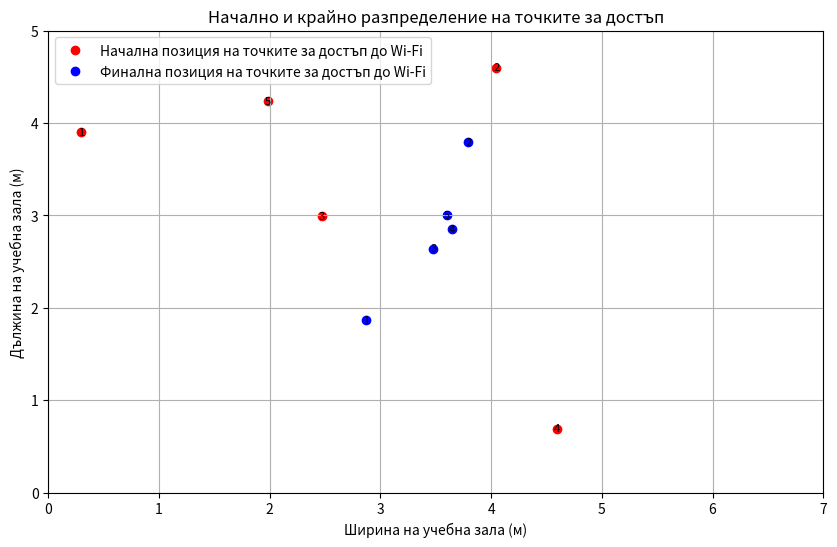
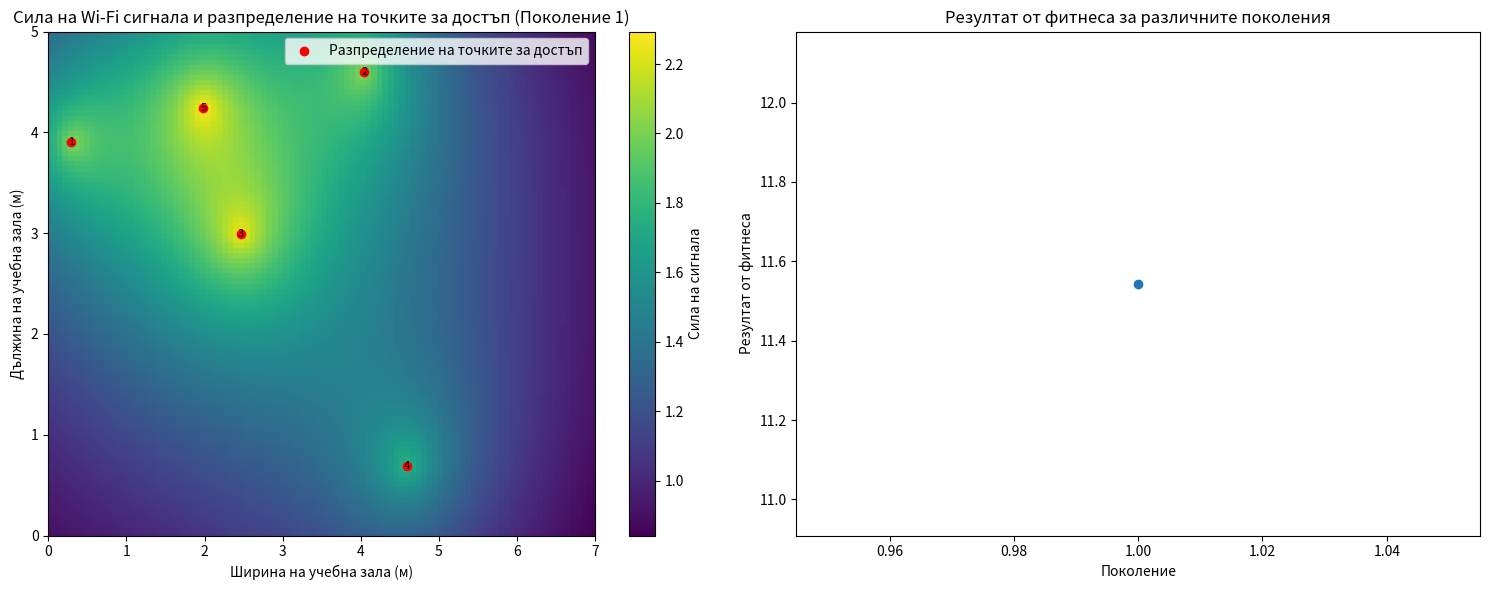
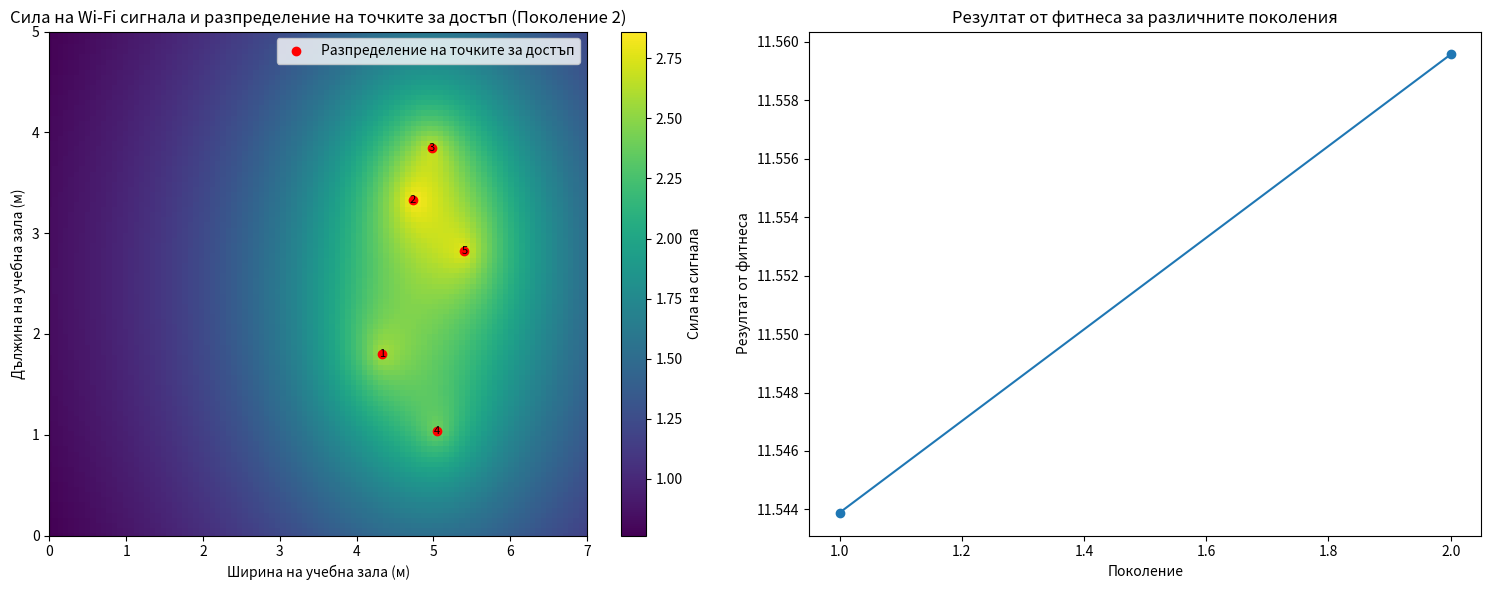
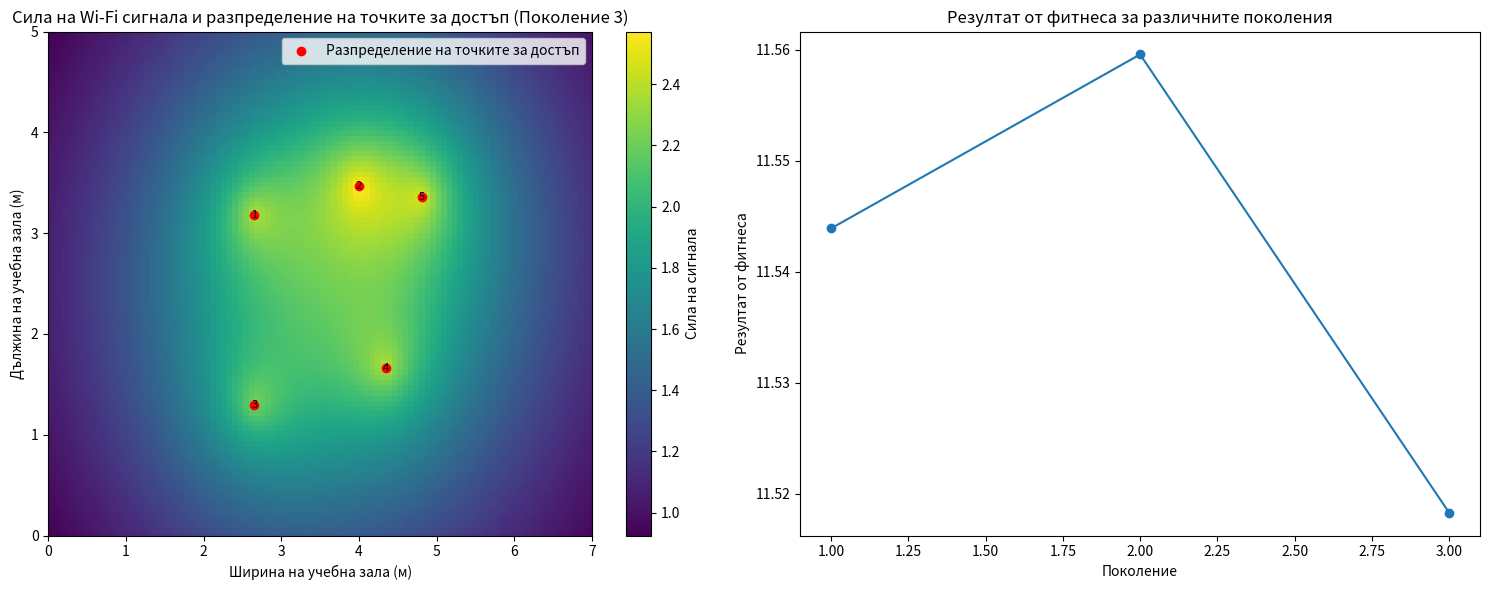
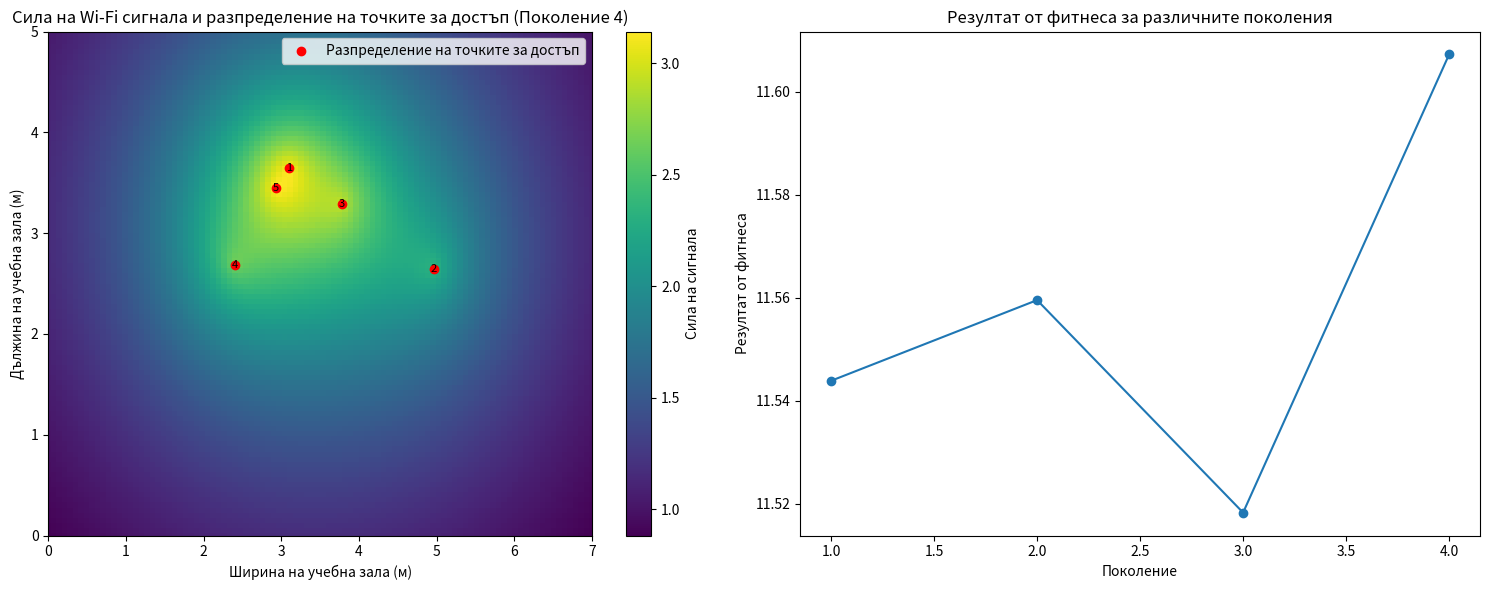
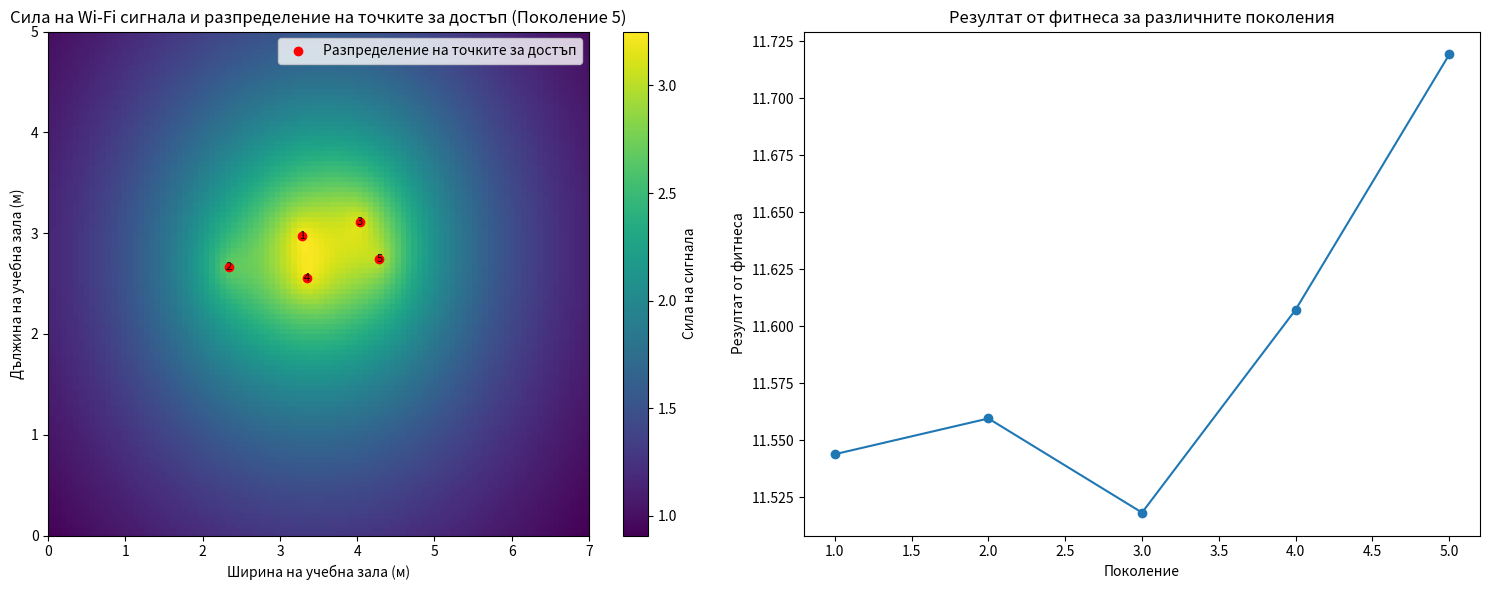
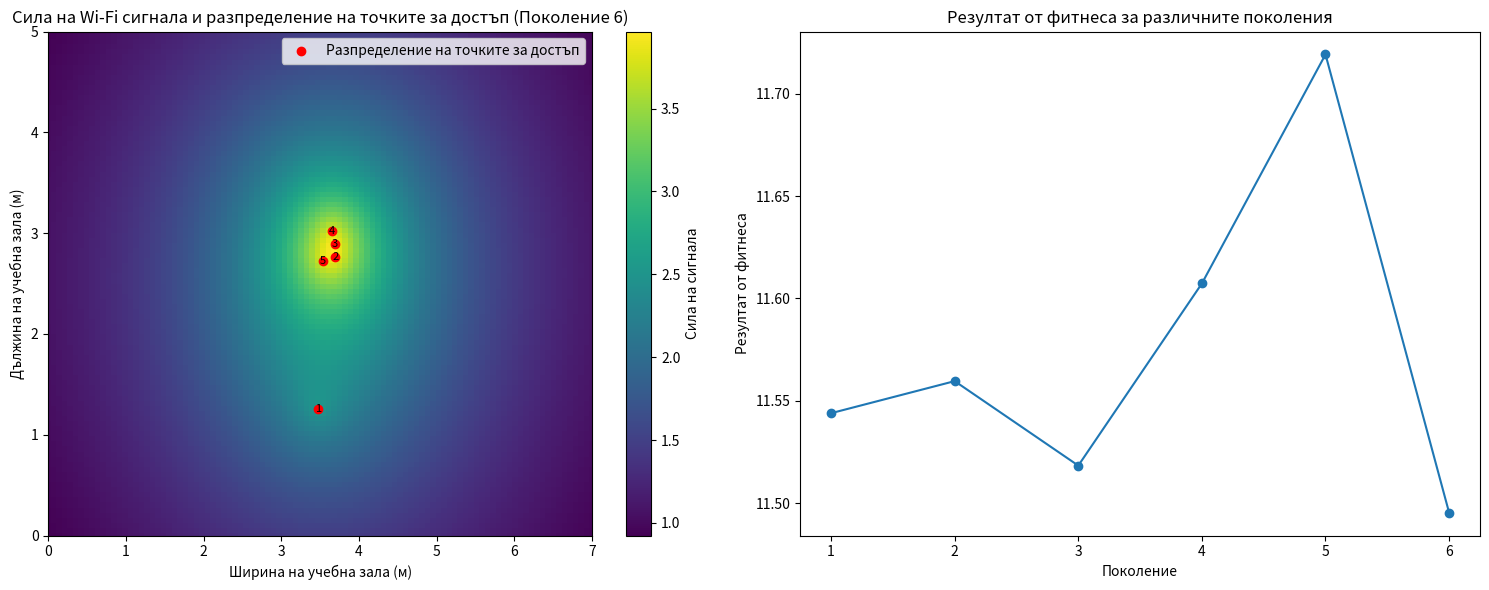
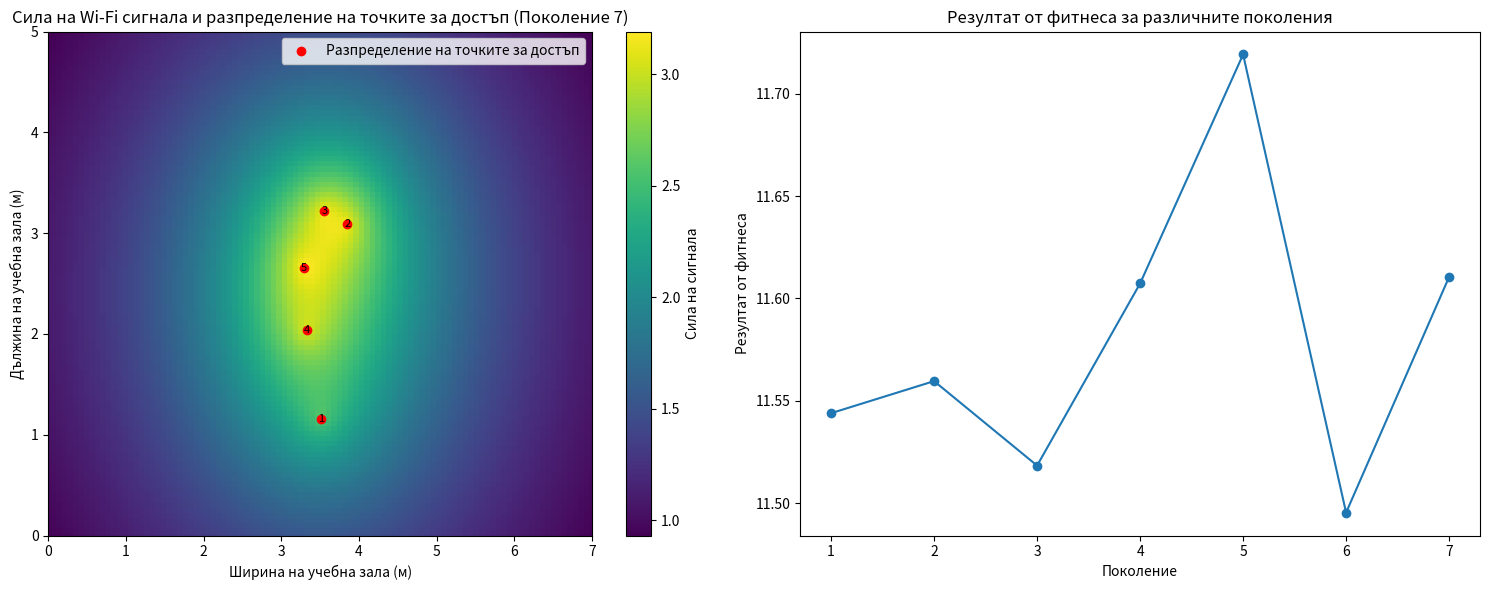
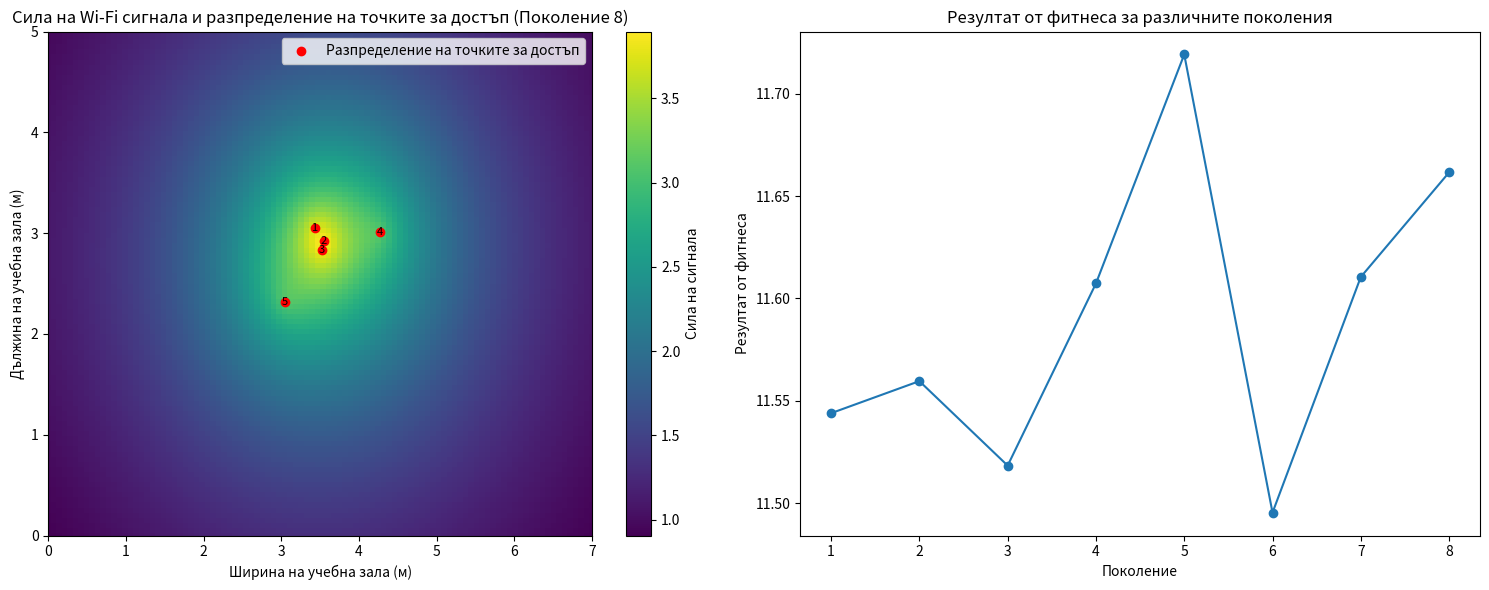
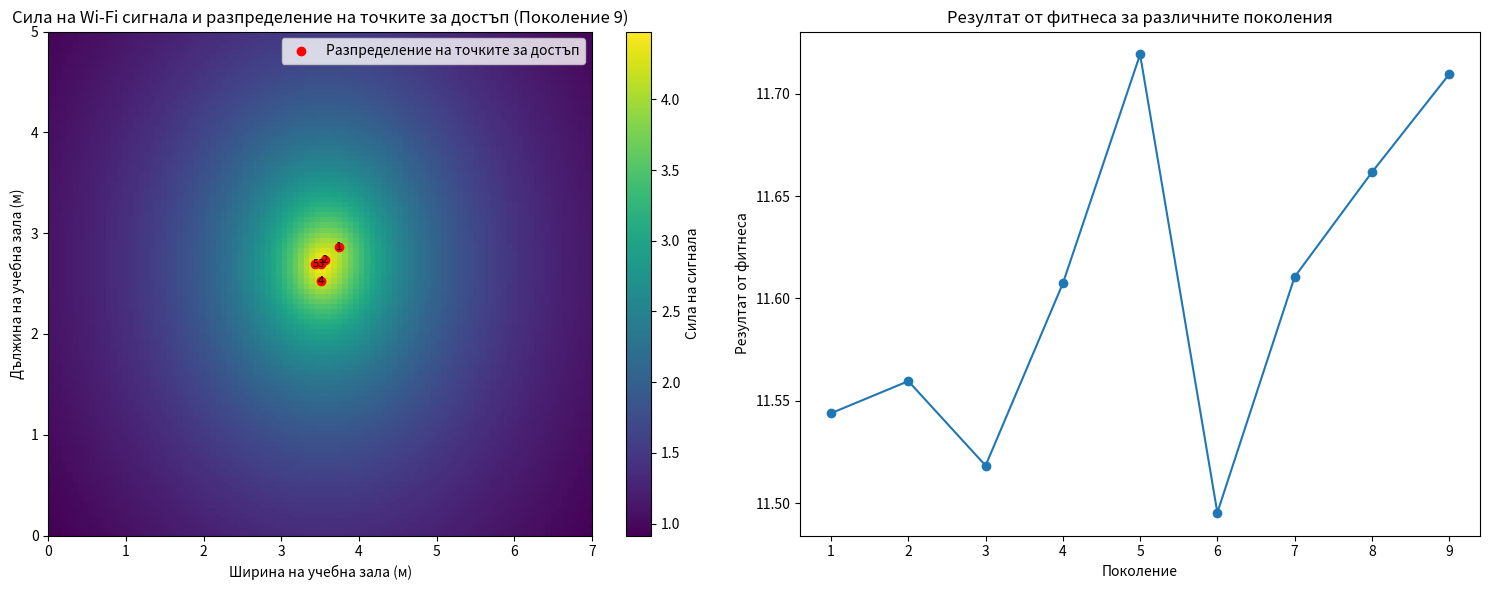
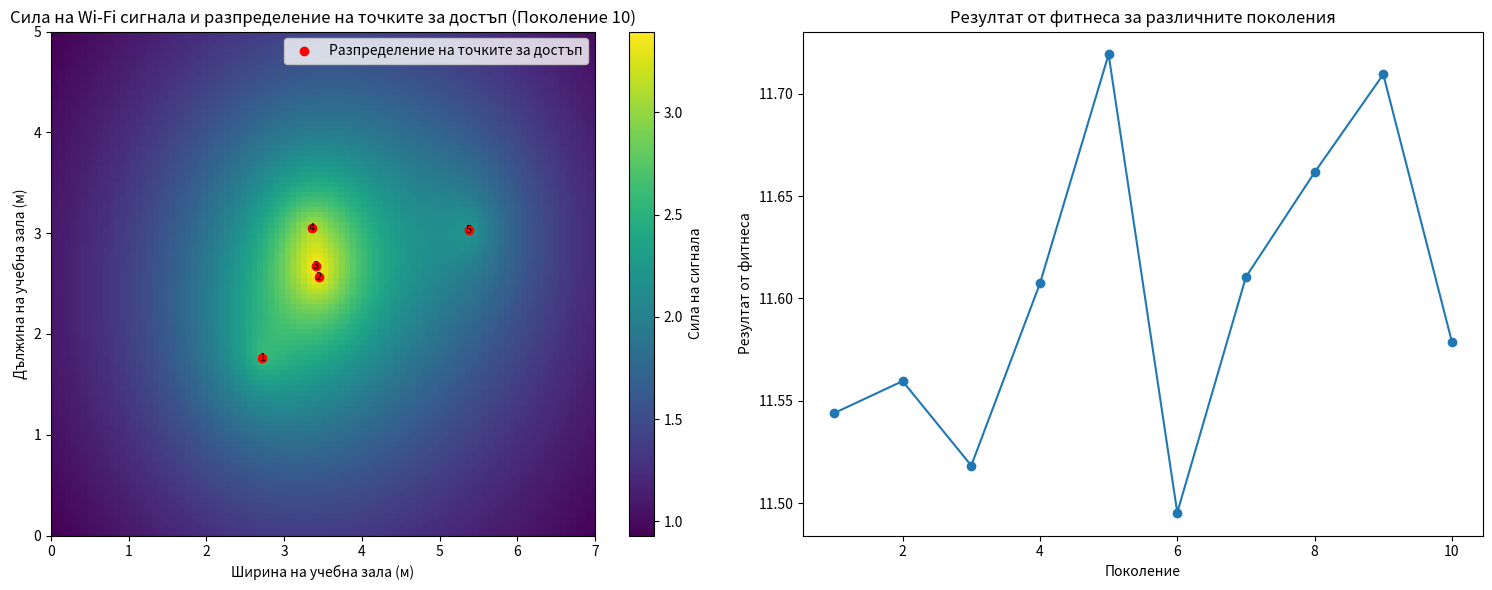
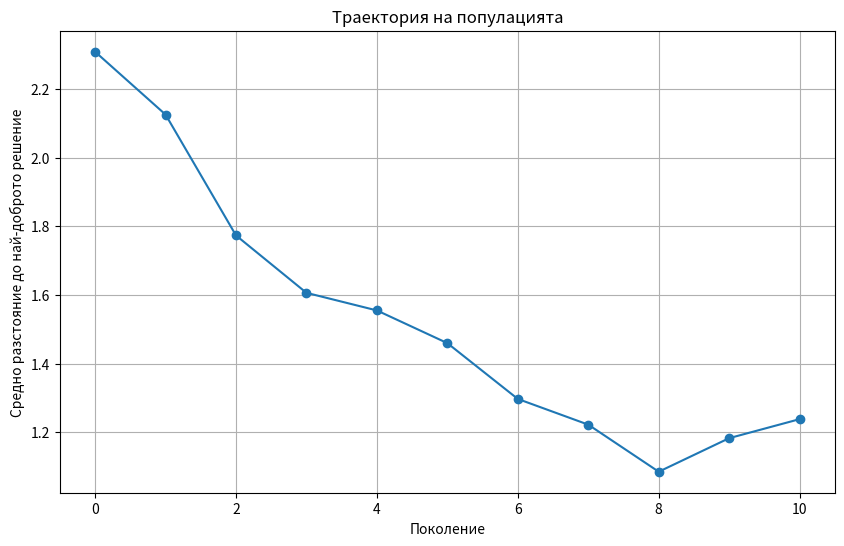
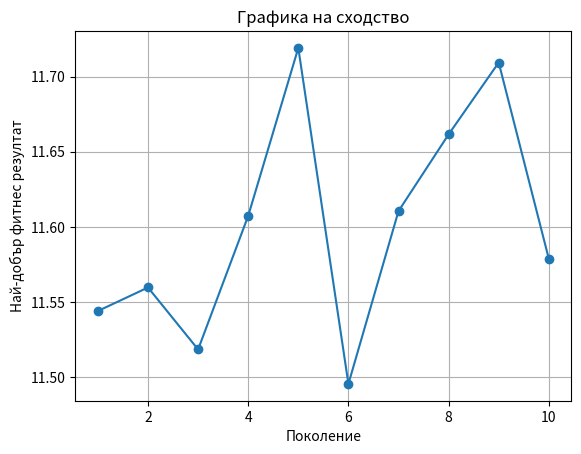

Generate these figures, in order, with matplotlib:
import random
import numpy as np
import matplotlib.pyplot as plt
import scipy.io # Импортирано за пълна съвместимост, както е зададено

# 2. Дефиниране на константи и променливи
classroom_width = 7  # Ширина на учебната зала в метри
classroom_length = 5 # Дължина на учебната зала в метри

num_ap = 5           # Брой точки за достъп (AP)
population_size = 12 # Големина на популацията
generations = 10     # Брой поколения
mutation_rate = 0.1  # Скорост на мутация (10%)

# 3. Функция за изчисляване на силата на сигнала:
def calculate_signal_strength(ap_x, ap_y, point_x, point_y):
    """
    Изчислява силата на Wi-Fi сигнала в дадена точка, базирана на обратния модел на разстоянието.
    """
    distance = np.sqrt((ap_x - point_x)**2 + (ap_y - point_y)**2)
    return 1 / (distance + 1) # Обратен модел на разстоянието

# 4. Функция за визуализация на начални и крайни позиции на точките за достъп:
def visualize_initial_and_final(classroom_width, classroom_length, initial_population, final_population):
    """
    Визуализира началното и крайното разпределение на точките за достъп.
    """
    plt.figure(figsize=(10, 6))

    # Начални случайни точки
    for i, (x, y) in enumerate(initial_population):
        plt.text(x, y, str(i+1), color='black', fontsize=8, ha='center', va='center')
    plt.scatter(*zip(*initial_population), color='red', marker='o', label="Начална позиция на точките за достъп до Wi-Fi")

    # Крайно разпределение
    for i, (x, y) in enumerate(final_population):
        plt.text(x, y, str(i+1), color='black', fontsize=8, ha='center', va='center')
    plt.scatter(*zip(*final_population), color='blue', marker='o', label="Финална позиция на точките за достъп до Wi-Fi")

    plt.xlabel('Ширина на учебна зала (м)')
    plt.ylabel('Дължина на учебна зала (м)')
    plt.title('Начално и крайно разпределение на точките за достъп')
    plt.xlim(0, classroom_width)
    plt.ylim(0, classroom_length)
    plt.grid(True)
    plt.legend()
    plt.show()

# 5. Функция за динамична визуализация на промените:
def visualize_dynamic_changes(classroom_width, classroom_length, population, fitness_scores):
    """
    Динамично визуализира промените в разположението на точките за достъп и фитнес резултатите през поколенията.
    """
    for generation in range(generations):
        plt.figure(figsize=(15, 6))

        # === Лява графика: Топлинна карта и AP разпределение ===
        plt.subplot(1, 2, 1)

        # Избираме първите num_ap точки от текущата популация за визуализация на разположението
        ap_placements = population[generation][:num_ap]

        # Генериране на мрежа от точки
        x = np.linspace(0, classroom_width, 100)
        y = np.linspace(0, classroom_length, 100)
        X, Y = np.meshgrid(x, y)
        Z = np.zeros_like(X)

        # Изчисляване на общата сила на сигнала (Z) за всяка точка в стаята
        for ap_x, ap_y in ap_placements:
            Z += calculate_signal_strength(ap_x, ap_y, X, Y)

        plt.pcolormesh(X, Y, Z, shading='auto', cmap='viridis')
        plt.colorbar(label='Сила на сигнала')

        # Изобразяване на AP точките
        for i, (x_coord, y_coord) in enumerate(ap_placements):
            plt.text(x_coord, y_coord, str(i + 1), color='black', fontsize=8, ha='center', va='center')
        plt.scatter(*zip(*ap_placements), color='red', marker='o', label="Разпределение на точките за достъп")

        plt.xlabel("Ширина на учебна зала (м)")
        plt.ylabel('Дължина на учебна зала (м)')
        plt.title(f'Сила на Wi-Fi сигнала и разпределение на точките за достъп (Поколение {generation + 1})')
        plt.xlim(0, classroom_width)
        plt.ylim(0, classroom_length)
        plt.legend()

        # === Дясна графика: Фитнес резултати през поколенията ===
        plt.subplot(1, 2, 2)
        plt.plot(range(1, generation + 2), fitness_scores[:generation + 1], marker='o')
        plt.xlabel("Поколение")
        plt.ylabel('Резултат от фитнеса')
        plt.title('Резултат от фитнеса за различните поколения')

        plt.tight_layout()
        plt.show()


# 6. Инициализация на популацията
# Всеки индивид е позицията (x, y) на ЕДНО AP.
# Създаваме population_size * num_ap на брой позиции за индивиди.
initial_population = [(random.uniform(0, classroom_width), random.uniform(0, classroom_length)) for _ in range(population_size * num_ap)]
population = [initial_population.copy()]

# Променливи за проследяване
best_solution = None
best_fitness = float(-np.inf)
all_fitness_scores = []

# 7. Главен оптимизационен цикъл Генетичен алгоритъм:
for generation in range(generations):

    # Оценка на фитнеса на всеки индивид
    fitness_scores = []

    # Фитнесът на всяка позиция (ap_x, ap_y) се изчислява като сума от силата на сигнала
    # от тази точка до всяка дискретна точка (point_x, point_y) в стаята.
    for ap_x, ap_y in population[generation]:
        coverage = 0
        # Обхождане на всички дискретни точки в стаята (в метри)
        for point_x in range(classroom_width):
            for point_y in range(classroom_length):
                coverage += calculate_signal_strength(ap_x, ap_y, point_x, point_y)
        fitness_scores.append(coverage)

    # Актуализиране на най-доброто решение
    max_fitness_index = np.argmax(fitness_scores)
    current_max_fitness = fitness_scores[max_fitness_index]

    if current_max_fitness > best_fitness:
        best_solution = population[generation][max_fitness_index]
        best_fitness = current_max_fitness

    # Запазване на максималния фитнес резултат за текущото поколение
    all_fitness_scores.append(current_max_fitness)

    # Избор на родители
    selected_parents = random.choices(population[generation], weights=fitness_scores, k=len(population[generation]))

    # Създаване на потомство чрез кръстосване
    offspring = []

    for i in range(len(population[generation])):
        parent1, parent2 = random.sample(selected_parents, 2)

        # Кръстосване: Интермедиерен/Униформен кросоувър между координатите
        crossover_x = random.uniform(parent1[0], parent2[0])
        crossover_y = random.uniform(parent1[1], parent2[1])

        offspring.append((crossover_x, crossover_y))

    # Прилагане на мутация
    for i in range(len(offspring)):
        if random.random() < mutation_rate:
            # Мутация: Случайна нова позиция в рамките на залата
            offspring[i] = (random.uniform(0, classroom_width), random.uniform(0, classroom_length))

    # Замяна на старото население с ново поколение
    population.append(offspring)

    print(f"Поколение {generation + 1}/{generations}: Най-добър фитнес = {current_max_fitness:.4f}")

# === 8. Извеждане на резултатите в конзолата ===
print("\n=== Крайни Резултати ===")
print(f"Най-добро разпределение на точките за достъп: {best_solution}")
print(f"Най-добро покритие: {best_fitness}")

# === 9. Визуализации ===

# Началното и крайното разпределение на точките за достъп
# Използваме първите num_ap индивида от съответните популации
ap_initial_positions = initial_population[:num_ap]
ap_final_positions = population[-1][:num_ap]

visualize_initial_and_final(classroom_width, classroom_length, ap_initial_positions, ap_final_positions)

# Динамичните промени в разпределението и резултатите от фитнес през различните поколения
visualize_dynamic_changes(classroom_width, classroom_length, population, all_fitness_scores)

# Траекторията на популацията
trajectory_scores = []
for generation in range(generations + 1):
    # Изчисляване на средното разстояние от всеки индивид до най-доброто решение
    distances = [np.linalg.norm(np.array(point) - np.array(best_solution)) for point in population[generation]]
    trajectory_scores.append(np.mean(distances))

plt.figure(figsize=(10, 6))
plt.plot(range(generations + 1), trajectory_scores, marker='o')
plt.xlabel('Поколение')
plt.ylabel('Средно разстояние до най-доброто решение')
plt.title('Траектория на популацията')
plt.grid(True)
plt.show()

# Графика на сходство
plt.figure()
plt.plot(range(1, generations + 1), all_fitness_scores, marker='o')
plt.xlabel("Поколение")
plt.ylabel('Най-добър фитнес резултат')
plt.title('Графика на сходство')
plt.grid(True)
plt.show()
